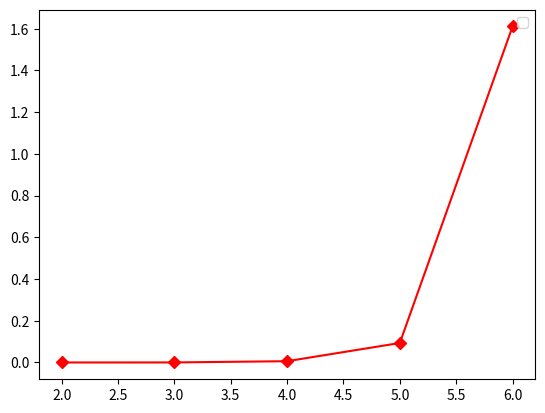

Here is the Python script that generated this plot:
import matplotlib.pyplot as plt
import numpy as np
def x(n):
    v=0
    for i in range(20**n):
        v+=i
    return v
data=np.array([2,3,4,5,6],dtype='int64')
size=20**data
print(size)
from time import time
s=dict()
for n in range(2,7):
    start=time()
    x(n)
    stop=time()
    result=(stop-start)
    s[n]=result
print(s)
x_axis=list(s.keys())
y_axis=list(s.values())
# fig=plt.figure(figsize=(10,5))
plt.plot(x_axis,y_axis,marker='D',color='r')
plt.legend()
plt.show()

